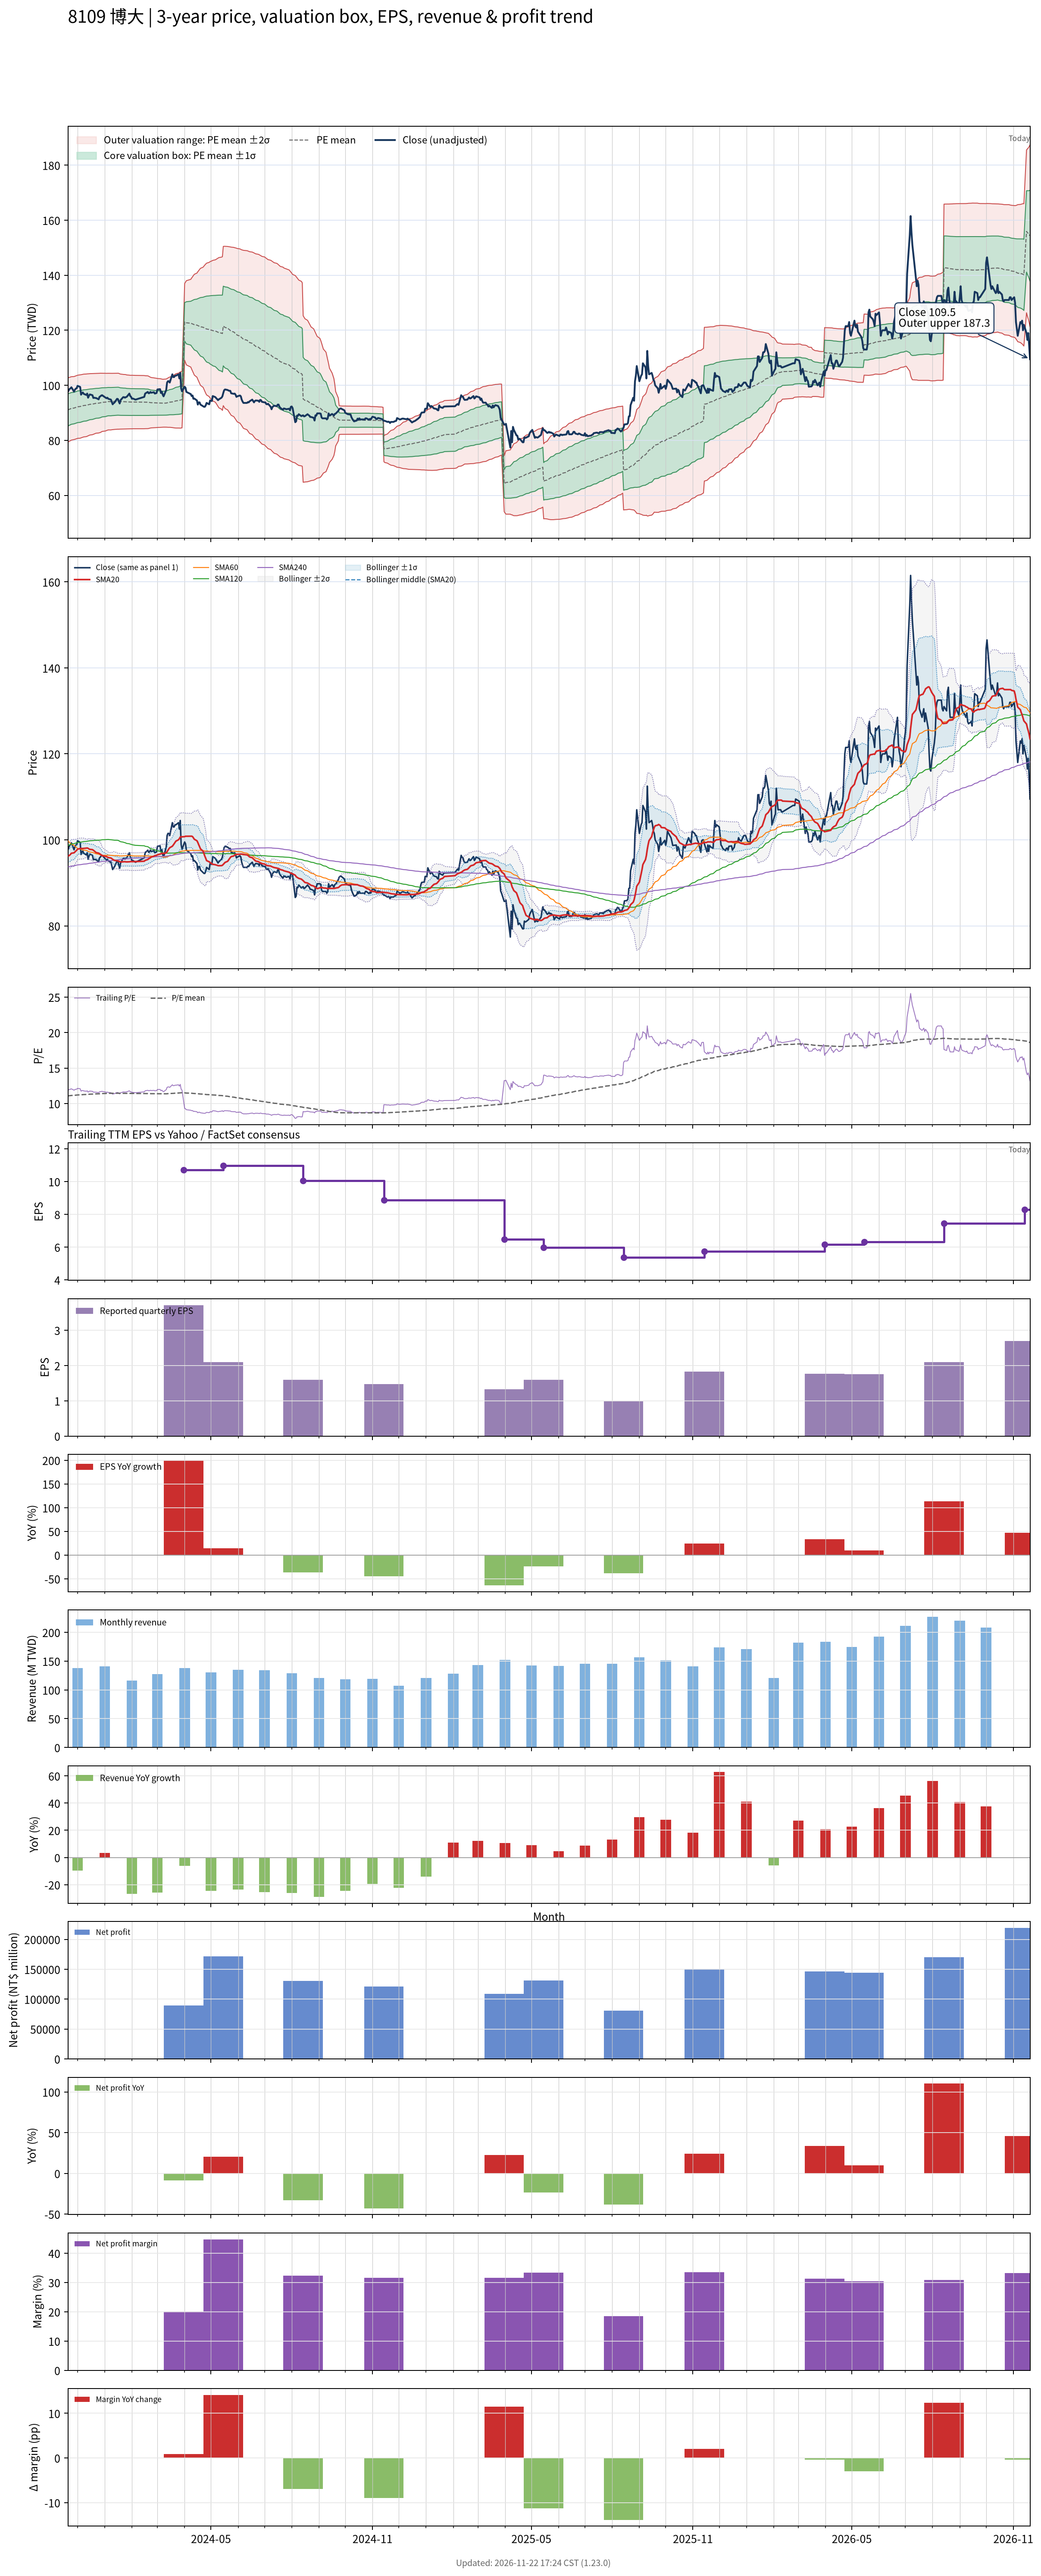

The data file committed next to this chart (first rows):
# chart-version: skill-stock-dynamic-val…
date, close, available_date, period_end, eps, ttm_eps, pe, pe_mean, pe_std, price_m2, price_m1, price_mean, price_p1, price_p2, forward_eps, forward_pe, forward_pe_mean, forward_pe_std, forward_price_m2, forward_price_m1, forward_price_mean, forward_price_p1, forward_price_p2, sma20
2023-11-20, 97.7, 2023-11-14, 2023-09-30, 2.66, 8.23, 11.87, 11.07, 0.7081, 79.42, 85.24, 91.07, 96.9, 102.7, , , , , , , , , , 96.2
2023-11-21, 98.2, 2023-11-14, 2023-09-30, 2.66, 8.23, 11.93, 11.08, 0.7066, 79.57, 85.38, 91.2, 97.01, 102.8, , , , , , , , , , 96.3
2023-11-22, 98.7, 2023-11-14, 2023-09-30, 2.66, 8.23, 11.99, 11.1, 0.7049, 79.73, 85.53, 91.33, 97.13, 102.9, , , , , , , , , , 96.44
2023-11-23, 98.9, 2023-11-14, 2023-09-30, 2.66, 8.23, 12.02, 11.11, 0.7022, 79.91, 85.69, 91.47, 97.25, 103, , , , , , , , , , 96.65
2023-11-24, 99.3, 2023-11-14, 2023-09-30, 2.66, 8.23, 12.07, 11.13, 0.6998, 80.1, 85.86, 91.62, 97.37, 103.1, , , , , , , , , , 96.89
2023-11-27, 97.7, 2023-11-14, 2023-09-30, 2.66, 8.23, 11.87, 11.15, 0.6957, 80.29, 86.02, 91.74, 97.47, 103.2, , , , , , , , , , 96.99
2023-11-28, 98.4, 2023-11-14, 2023-09-30, 2.66, 8.23, 11.96, 11.16, 0.6963, 80.38, 86.12, 91.85, 97.58, 103.3, , , , , , , , , , 97.19
2023-11-29, 98.8, 2023-11-14, 2023-09-30, 2.66, 8.23, 12, 11.17, 0.6966, 80.49, 86.23, 91.96, 97.69, 103.4, , , , , , , , , , 97.41
2023-11-30, 98.9, 2023-11-14, 2023-09-30, 2.66, 8.23, 12.02, 11.19, 0.6965, 80.61, 86.34, 92.07, 97.81, 103.5, , , , , , , , , , 97.59
2023-12-01, 99.8, 2023-11-14, 2023-09-30, 2.66, 8.23, 12.13, 11.2, 0.6969, 80.73, 86.46, 92.2, 97.94, 103.7, , , , , , , , , , 97.83
2023-12-04, 99.4, 2023-11-14, 2023-09-30, 2.66, 8.23, 12.08, 11.22, 0.6991, 80.79, 86.55, 92.3, 98.06, 103.8, , , , , , , , , , 98
2023-12-05, 96.6, 2023-11-14, 2023-09-30, 2.66, 8.23, 11.74, 11.23, 0.6969, 80.92, 86.66, 92.39, 98.13, 103.9, , , , , , , , , , 98
2023-12-06, 97.2, 2023-11-14, 2023-09-30, 2.66, 8.23, 11.81, 11.24, 0.6958, 81.03, 86.76, 92.48, 98.21, 103.9, , , , , , , , , , 97.98
2023-12-07, 97.4, 2023-11-14, 2023-09-30, 2.66, 8.23, 11.83, 11.25, 0.6942, 81.15, 86.86, 92.58, 98.29, 104, , , , , , , , , , 98
2023-12-08, 96.9, 2023-11-14, 2023-09-30, 2.66, 8.23, 11.77, 11.26, 0.6929, 81.25, 86.96, 92.66, 98.36, 104.1, , , , , , , , , , 98.02
2023-12-11, 96.5, 2023-11-14, 2023-09-30, 2.66, 8.23, 11.73, 11.27, 0.6911, 81.36, 87.05, 92.74, 98.43, 104.1, , , , , , , , , , 98.08
2023-12-12, 97, 2023-11-14, 2023-09-30, 2.66, 8.23, 11.79, 11.28, 0.6883, 81.5, 87.17, 92.83, 98.5, 104.2, , , , , , , , , , 98.11
2023-12-13, 95.5, 2023-11-14, 2023-09-30, 2.66, 8.23, 11.6, 11.29, 0.6843, 81.65, 87.28, 92.91, 98.55, 104.2, , , , , , , , , , 98.03
2023-12-14, 96.2, 2023-11-14, 2023-09-30, 2.66, 8.23, 11.69, 11.3, 0.6808, 81.79, 87.4, 93, 98.6, 104.2, , , , , , , , , , 97.89
2023-12-15, 96.7, 2023-11-14, 2023-09-30, 2.66, 8.23, 11.75, 11.31, 0.6775, 81.94, 87.51, 93.09, 98.66, 104.2, , , , , , , , , , 97.79
2023-12-18, 96.4, 2023-11-14, 2023-09-30, 2.66, 8.23, 11.71, 11.32, 0.6747, 82.07, 87.62, 93.17, 98.72, 104.3, , , , , , , , , , 97.72
2023-12-19, 95.4, 2023-11-14, 2023-09-30, 2.66, 8.23, 11.59, 11.33, 0.6711, 82.2, 87.72, 93.24, 98.77, 104.3, , , , , , , , , , 97.58
2023-12-20, 95.5, 2023-11-14, 2023-09-30, 2.66, 8.23, 11.6, 11.34, 0.6671, 82.34, 87.83, 93.32, 98.81, 104.3, , , , , , , , , , 97.42
2023-12-21, 95.4, 2023-11-14, 2023-09-30, 2.66, 8.23, 11.59, 11.35, 0.6634, 82.47, 87.93, 93.39, 98.85, 104.3, , , , , , , , , , 97.25
2023-12-22, 95.4, 2023-11-14, 2023-09-30, 2.66, 8.23, 11.59, 11.36, 0.66, 82.6, 88.03, 93.46, 98.89, 104.3, , , , , , , , , , 97.06
2023-12-25, 94.9, 2023-11-14, 2023-09-30, 2.66, 8.23, 11.53, 11.36, 0.6579, 82.68, 88.1, 93.51, 98.93, 104.3, , , , , , , , , , 96.92
2023-12-26, 95.8, 2023-11-14, 2023-09-30, 2.66, 8.23, 11.64, 11.37, 0.6562, 82.77, 88.17, 93.57, 98.97, 104.4, , , , , , , , , , 96.78
2023-12-27, 96, 2023-11-14, 2023-09-30, 2.66, 8.23, 11.66, 11.38, 0.6541, 82.87, 88.25, 93.64, 99.02, 104.4, , , , , , , , , , 96.64
2023-12-28, 96.3, 2023-11-14, 2023-09-30, 2.66, 8.23, 11.7, 11.39, 0.6482, 83.06, 88.39, 93.73, 99.06, 104.4, , , , , , , , , , 96.52
2023-12-29, 96.4, 2023-11-14, 2023-09-30, 2.66, 8.23, 11.71, 11.4, 0.6424, 83.24, 88.53, 93.82, 99.1, 104.4, , , , , , , , , , 96.34
2024-01-02, 95.5, 2023-11-14, 2023-09-30, 2.66, 8.23, 11.6, 11.41, 0.6368, 83.42, 88.66, 93.9, 99.14, 104.4, , , , , , , , , , 96.15
2024-01-03, 95.3, 2023-11-14, 2023-09-30, 2.66, 8.23, 11.58, 11.42, 0.6312, 83.58, 88.78, 93.97, 99.17, 104.4, , , , , , , , , , 96.08
2024-01-04, 95.5, 2023-11-14, 2023-09-30, 2.66, 8.23, 11.6, 11.43, 0.6282, 83.69, 88.86, 94.03, 99.2, 104.4, , , , , , , , , , 96
2024-01-05, 95.1, 2023-11-14, 2023-09-30, 2.66, 8.23, 11.56, 11.43, 0.625, 83.8, 88.95, 94.09, 99.23, 104.4, , , , , , , , , , 95.89
2024-01-08, 94.8, 2023-11-14, 2023-09-30, 2.66, 8.23, 11.52, 11.43, 0.6245, 83.8, 88.94, 94.08, 99.21, 104.4, , , , , , , , , , 95.78
2024-01-09, 94, 2023-11-14, 2023-09-30, 2.66, 8.23, 11.42, 11.44, 0.6223, 83.87, 88.99, 94.11, 99.23, 104.4, , , , , , , , , , 95.66
2024-01-10, 93.1, 2023-11-14, 2023-09-30, 2.66, 8.23, 11.31, 11.44, 0.6216, 83.9, 89.01, 94.13, 99.24, 104.4, , , , , , , , , , 95.46
2024-01-11, 93.5, 2023-11-14, 2023-09-30, 2.66, 8.23, 11.36, 11.44, 0.6207, 83.93, 89.04, 94.15, 99.26, 104.4, , , , , , , , , , 95.36
2024-01-12, 93.7, 2023-11-14, 2023-09-30, 2.66, 8.23, 11.39, 11.44, 0.6197, 83.97, 89.07, 94.17, 99.27, 104.4, , , , , , , , , , 95.23
2024-01-15, 95.1, 2023-11-14, 2023-09-30, 2.66, 8.23, 11.56, 11.45, 0.618, 84.04, 89.13, 94.21, 99.3, 104.4, , , , , , , , , , 95.16
2024-01-16, 95, 2023-11-14, 2023-09-30, 2.66, 8.23, 11.54, 11.45, 0.6176, 84.07, 89.15, 94.24, 99.32, 104.4, , , , , , , , , , 95.08
2024-01-17, 94.1, 2023-11-14, 2023-09-30, 2.66, 8.23, 11.43, 11.45, 0.6167, 84.06, 89.14, 94.21, 99.29, 104.4, , , , , , , , , , 95.02
2024-01-18, 93.4, 2023-11-14, 2023-09-30, 2.66, 8.23, 11.35, 11.44, 0.6104, 84.09, 89.11, 94.14, 99.16, 104.2, , , , , , , , , , 94.92
2024-01-19, 94.6, 2023-11-14, 2023-09-30, 2.66, 8.23, 11.49, 11.43, 0.6073, 84.1, 89.1, 94.1, 99.09, 104.1, , , , , , , , , , 94.88
2024-01-22, 95.7, 2023-11-14, 2023-09-30, 2.66, 8.23, 11.63, 11.43, 0.6031, 84.13, 89.09, 94.05, 99.02, 104, , , , , , , , , , 94.89
2024-01-23, 95.7, 2023-11-14, 2023-09-30, 2.66, 8.23, 11.63, 11.43, 0.6015, 84.13, 89.08, 94.03, 98.98, 103.9, , , , , , , , , , 94.93
2024-01-24, 95.5, 2023-11-14, 2023-09-30, 2.66, 8.23, 11.6, 11.43, 0.6017, 84.14, 89.09, 94.04, 98.99, 103.9, , , , , , , , , , 94.92
2024-01-25, 95.7, 2023-11-14, 2023-09-30, 2.66, 8.23, 11.63, 11.42, 0.5997, 84.14, 89.08, 94.01, 98.95, 103.9, , , , , , , , , , 94.9
2024-01-26, 95.8, 2023-11-14, 2023-09-30, 2.66, 8.23, 11.64, 11.42, 0.5954, 84.17, 89.07, 93.97, 98.87, 103.8, , , , , , , , , , 94.88
2024-01-29, 97, 2023-11-14, 2023-09-30, 2.66, 8.23, 11.79, 11.42, 0.5923, 84.2, 89.07, 93.95, 98.82, 103.7, , , , , , , , , , 94.91
2024-01-30, 96.1, 2023-11-14, 2023-09-30, 2.66, 8.23, 11.68, 11.41, 0.5908, 84.2, 89.07, 93.93, 98.79, 103.7, , , , , , , , , , 94.94
2024-01-31, 95.8, 2023-11-14, 2023-09-30, 2.66, 8.23, 11.64, 11.41, 0.5907, 84.2, 89.07, 93.93, 98.79, 103.7, , , , , , , , , , 94.96
2024-02-01, 95.1, 2023-11-14, 2023-09-30, 2.66, 8.23, 11.56, 11.41, 0.5902, 84.2, 89.06, 93.92, 98.77, 103.6, , , , , , , , , , 94.94
2024-02-02, 95.2, 2023-11-14, 2023-09-30, 2.66, 8.23, 11.57, 11.41, 0.5902, 84.23, 89.08, 93.94, 98.8, 103.7, , , , , , , , , , 94.94
2024-02-05, 94.8, 2023-11-14, 2023-09-30, 2.66, 8.23, 11.52, 11.41, 0.5889, 84.22, 89.07, 93.92, 98.76, 103.6, , , , , , , , , , 94.94
2024-02-15, 95.8, 2023-11-14, 2023-09-30, 2.66, 8.23, 11.64, 11.41, 0.5872, 84.23, 89.06, 93.9, 98.73, 103.6, , , , , , , , , , 95.03
2024-02-16, 97, 2023-11-14, 2023-09-30, 2.66, 8.23, 11.79, 11.41, 0.5841, 84.26, 89.06, 93.87, 98.68, 103.5, , , , , , , , , , 95.23
2024-02-19, 97.6, 2023-11-14, 2023-09-30, 2.66, 8.23, 11.86, 11.4, 0.5825, 84.27, 89.06, 93.86, 98.65, 103.4, , , , , , , , , , 95.44
2024-02-20, 97.1, 2023-11-14, 2023-09-30, 2.66, 8.23, 11.8, 11.4, 0.5773, 84.32, 89.07, 93.82, 98.57, 103.3, , , , , , , , , , 95.61
... 669 more rows
